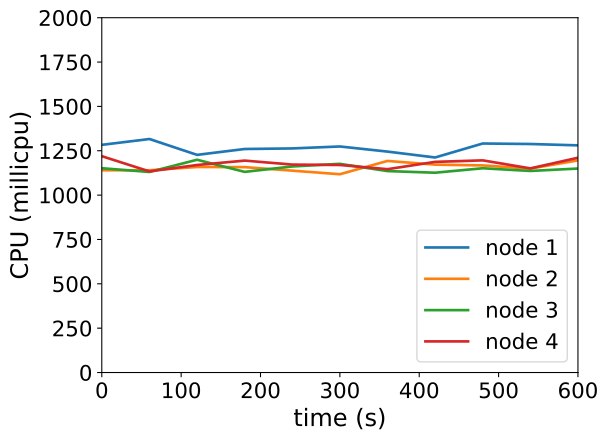

The table this chart was drawn from, first rows:
timestamp, ppgcc-m02_pod_amount, ppgcc-m02_memory, ppgcc-m02_cpu, ppgcc-m03_pod_amount, ppgcc-m03_memory, ppgcc-m03_cpu, ppgcc-m04_pod_amount, ppgcc-m04_memory, ppgcc-m04_cpu, ppgcc-m05_pod_amount, ppgcc-m05_memory, ppgcc-m05_cpu
0, 10, 1156744, 1283240592, 10, 1118336, 1140061216, 10, 1136336, 1151602613, 10, 1145088, 1219452167
60, 10, 1159648, 1316300948, 10, 1117676, 1139999091, 10, 1134620, 1130445367, 10, 1141128, 1133616010
120, 10, 1158196, 1226863774, 10, 1117016, 1158568823, 10, 1136072, 1199285640, 10, 1148520, 1169664493
180, 10, 1156744, 1259893428, 10, 1122296, 1157846396, 10, 1138448, 1130937156, 10, 1146540, 1194501589
240, 10, 1153972, 1263159137, 10, 1125464, 1137865013, 10, 1138580, 1161419104, 10, 1145088, 1172067342
300, 10, 1159252, 1274159458, 10, 1122956, 1117715319, 10, 1138712, 1176250293, 10, 1144032, 1169849566
360, 10, 1158064, 1245303644, 10, 1122692, 1192670185, 10, 1136732, 1135453221, 10, 1142844, 1146138173
420, 10, 1157008, 1212175698, 10, 1124144, 1171749901, 10, 1138976, 1126275718, 10, 1145748, 1187394455
480, 10, 1163476, 1290884578, 10, 1124804, 1167424072, 10, 1137524, 1151344271, 10, 1145352, 1195876015
540, 10, 1163344, 1288077607, 10, 1125596, 1149361257, 10, 1136204, 1136188222, 10, 1143240, 1150630743
600, 10, 1157932, 1280444720, 10, 1127444, 1195781177, 10, 1139108, 1149736270, 10, 1145088, 1210596234
